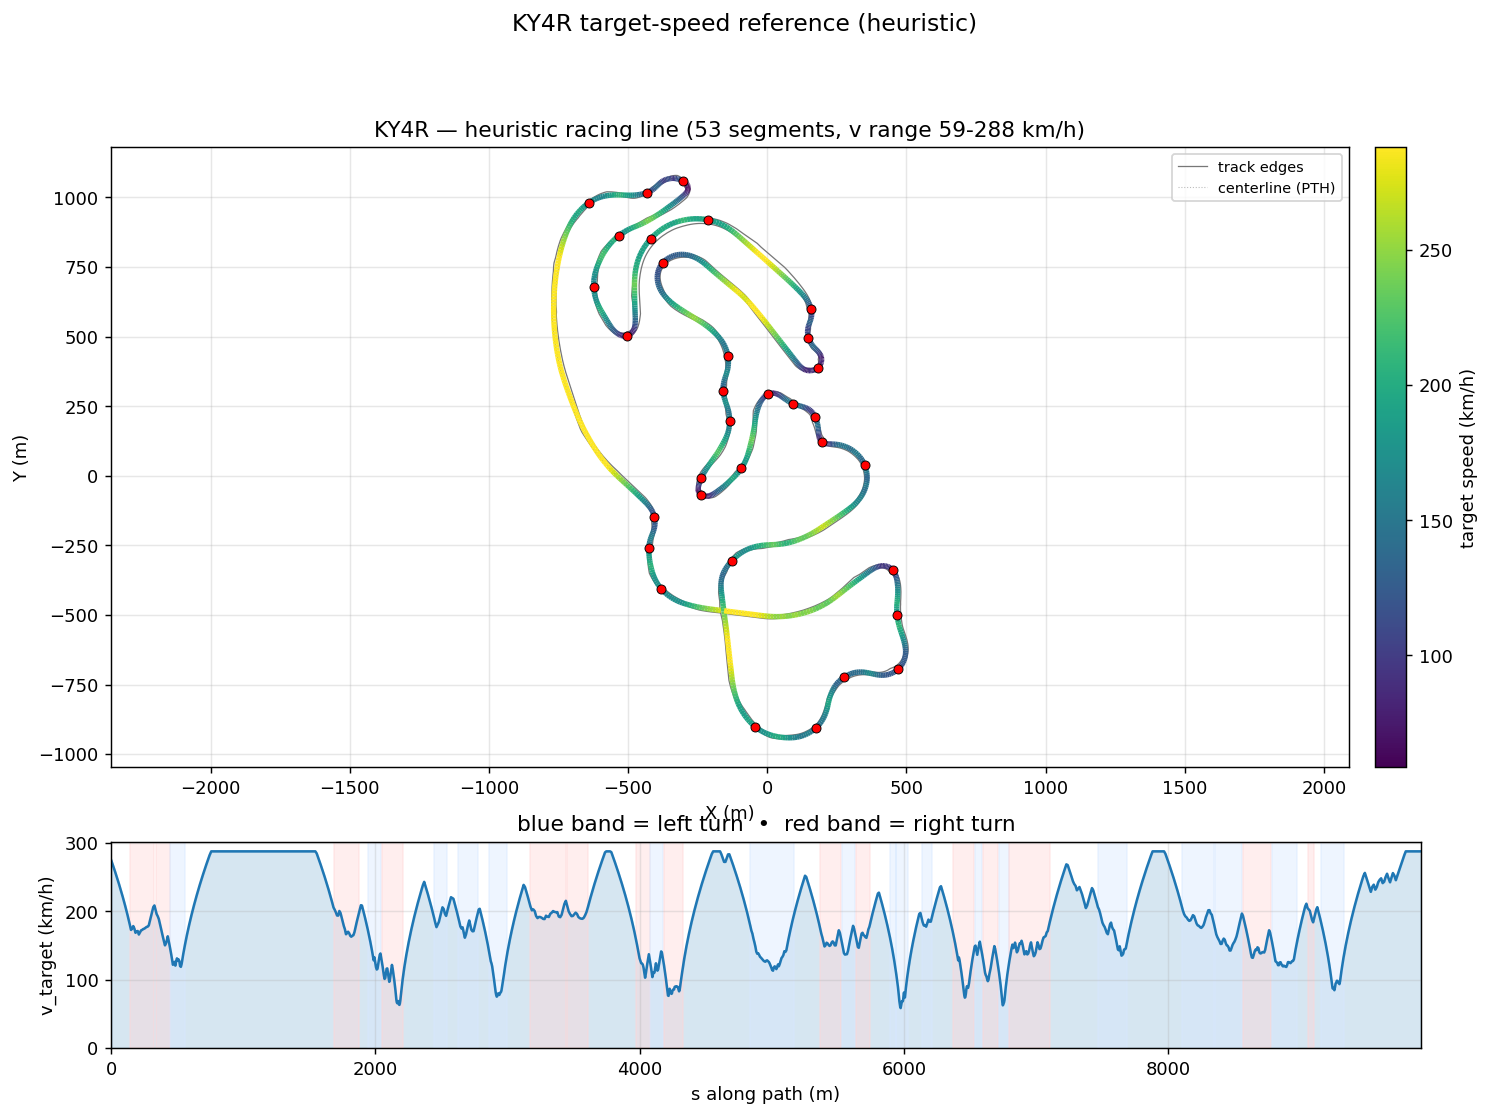

The data file committed next to this chart (first rows):
s_m, x_center_m, y_center_m, z_center_m, x_line_m, y_line_m, offset_m, heading_rad, curvature_1_per_m, radius_m, slope_pct, width_m, drive_left_m, drive_right_m, limit_left_m, limit_right_m, segment_id, segment_kind, v_target_ms, v_target_kmh
0.0, -166.5, -482.9, 16.16, -166.6, -483.6, 0.7123, 3.031, -0.0003594, 2782, -0.00107, 11.2, -1.2, 10, -8.7, 15.4, 0, straight, 76.49, 275.4
9.979, -176.4, -481.8, 16.16, -176.5, -482.5, 0.6796, 3.028, -0.0002791, 3583, -0.4194, 11.2, -1.05, 10.15, -8.55, 15.55, 0, straight, 74.94, 269.8
19.87, -186.2, -480.7, 16.08, -186.3, -481.3, 0.627, 3.026, -0.0002109, 4741, -1.426, 11.2, -0.95, 10.25, -8.85, 15.65, 0, straight, 73.37, 264.1
29.7, -196, -479.5, 15.88, -196.1, -480.1, 0.5525, 3.024, -0.0004108, 2434, -2.358, 11.2, -0.9, 10.3, -10.05, 15.7, 0, straight, 71.78, 258.4
39.47, -205.7, -478.4, 15.62, -205.8, -478.8, 0.4561, 3.018, -0.0009634, 1038, -2.812, 11.15, -0.85, 10.3, -11.75, 15.75, 0, straight, 70.16, 252.6
49.17, -215.3, -477.1, 15.34, -215.4, -477.4, 0.3396, 3.005, -0.001176, 850.4, -2.793, 11.2, -0.9, 10.3, -13.55, 15.75, 0, straight, 68.51, 246.6
58.81, -224.9, -475.7, 15.08, -224.9, -475.9, 0.2067, 2.995, -0.000956, 1046, -2.307, 11.2, -1, 10.2, -14.1, 15.6, 0, straight, 66.83, 240.6
68.38, -234.3, -474.3, 14.89, -234.3, -474.4, 0.06267, 2.987, -0.00137, 730, -1.374, 11.2, -1.25, 9.95, -14.9, 15.35, 0, straight, 65.13, 234.5
77.87, -243.7, -472.8, 14.82, -243.7, -472.7, -0.0866, 2.969, -0.001878, 532.5, -0.09843, 11.2, -1.6, 9.6, -17, 15.05, 0, straight, 63.39, 228.2
87.28, -252.9, -471.1, 14.87, -252.9, -470.8, -0.2348, 2.951, -0.001907, 524.3, 0.974, 10.84, -2.15, 8.695, -18.8, 14.25, 0, straight, 61.61, 221.8
96.6, -262.1, -469.2, 15, -262, -468.8, -0.3758, 2.933, -0.002059, 485.8, 1.601, 10.5, -2.8, 7.696, -20.6, 13.45, 0, straight, 59.81, 215.3
105.8, -271.1, -467.2, 15.17, -271, -466.7, -0.5044, 2.913, -0.0024, 416.6, 2.037, 10.35, -3.65, 6.697, -21.5, 12.55, 0, straight, 57.96, 208.7
114.9, -279.9, -465, 15.37, -279.8, -464.5, -0.6161, 2.889, -0.002652, 377.1, 2.392, 10.35, -4.649, 5.698, -22.6, 11.6, 0, straight, 56.08, 201.9
124, -288.6, -462.7, 15.6, -288.4, -462, -0.7078, 2.865, -0.002392, 418, 2.444, 10.35, -5.648, 4.699, -23.9, 10.7, 0, straight, 54.15, 194.9
132.9, -297.2, -460.2, 15.81, -297, -459.4, -0.7773, 2.846, -0.002679, 373.2, 2.064, 10.35, -6.647, 3.7, -23.9, 10.05, 0, straight, 52.18, 187.8
141.7, -305.6, -457.5, 15.97, -305.3, -456.7, -0.8233, 2.817, -0.00451, 221.7, 1.738, 10.35, -7.646, 2.7, -23.6, 9.65, 1, right, 50.15, 180.5
150.4, -313.8, -454.5, 16.12, -313.5, -453.7, -0.845, 2.767, -0.005947, 168.2, 1.846, 10.64, -8.645, 2, -25.55, 9.4, 1, right, 48.06, 173
159.1, -321.7, -451.2, 16.29, -321.4, -450.4, -0.8416, 2.714, -0.005814, 172, 1.977, 10.9, -9.4, 1.5, -27.25, 9.15, 1, right, 48.6, 175
167.6, -329.4, -447.4, 16.46, -329.1, -446.7, -0.8123, 2.667, -0.005578, 179.3, 1.745, 10.9, -9.75, 1.15, -28.3, 8.9, 1, right, 49.62, 178.6
176.1, -336.9, -443.4, 16.59, -336.5, -442.7, -0.7565, 2.619, -0.005815, 172, 1.44, 10.9, -10, 0.9, -29.8, 9.05, 1, right, 48.6, 174.9
184.6, -344.1, -439, 16.7, -343.7, -438.4, -0.6739, 2.569, -0.006248, 160.1, 1.296, 10.85, -10, 0.85, -31.85, 9.25, 1, right, 46.89, 168.8
193, -351, -434.2, 16.81, -350.7, -433.8, -0.5661, 2.514, -0.006088, 164.3, 1.184, 10.9, -10, 0.9, -33.55, 9.3, 1, right, 47.5, 171
201.3, -357.7, -429.2, 16.9, -357.4, -428.8, -0.4365, 2.467, -0.006053, 165.2, 0.9668, 10.9, -9.8, 1.1, -33.55, 9.3, 1, right, 47.63, 171.5
209.7, -364.1, -423.8, 16.97, -363.9, -423.6, -0.2916, 2.413, -0.006438, 155.3, 0.7497, 10.9, -9.45, 1.45, -31.4, 9.25, 1, right, 46.19, 166.3
218, -370.2, -418.1, 17.02, -370.1, -418, -0.1405, 2.359, -0.006205, 161.2, 0.6353, 11.2, -9.3, 1.9, -30.65, 10.1, 1, right, 47.05, 169.4
226.4, -376, -412, 17.07, -376, -412, 0.00503, 2.309, -0.005995, 166.8, 0.4952, 11.19, -8.743, 2.45, -29.35, 11.15, 1, right, 47.86, 172.3
234.8, -381.4, -405.7, 17.11, -381.5, -405.7, 0.1321, 2.259, -0.005942, 168.3, 0.2791, 10.89, -7.744, 3.15, -27.05, 12.4, 1, right, 48.08, 173.1
243.2, -386.6, -399.1, 17.12, -386.8, -399.2, 0.2283, 2.209, -0.005857, 170.7, 0.02937, 10.89, -6.745, 4.149, -24.3, 13.55, 1, right, 48.43, 174.3
251.5, -391.4, -392.2, 17.11, -391.6, -392.4, 0.2833, 2.161, -0.005818, 171.9, -0.2131, 10.89, -5.746, 5.148, -21.95, 14.85, 1, right, 48.59, 174.9
259.9, -395.9, -385.2, 17.08, -396.1, -385.3, 0.2906, 2.112, -0.005741, 174.2, -0.4381, 10.89, -4.747, 6.147, -19.45, 16.15, 1, right, 48.91, 176.1
268.2, -400, -377.9, 17.04, -400.2, -378.1, 0.2483, 2.065, -0.005659, 176.7, -0.73, 10.89, -3.748, 7.146, -17.3, 17.55, 1, right, 49.27, 177.4
276.6, -403.8, -370.5, 16.96, -403.9, -370.5, 0.1597, 2.018, -0.005628, 177.7, -1.126, 10.89, -2.749, 8.145, -15.6, 18.1, 1, right, 49.4, 177.8
285, -407.3, -362.8, 16.85, -407.3, -362.8, 0.03303, 1.971, -0.005516, 181.3, -1.503, 10.89, -1.75, 9.144, -14.35, 19.15, 1, right, 49.9, 179.6
293.5, -410.4, -354.9, 16.71, -410.3, -354.9, -0.1196, 1.924, -0.00512, 195.3, -1.706, 11.19, -1.05, 10.14, -13.55, 19.85, 1, right, 51.79, 186.5
302.1, -413.2, -346.8, 16.56, -412.9, -346.7, -0.2831, 1.883, -0.004266, 234.4, -1.788, 11.84, -0.7, 11.14, -13.25, 20.2, 1, right, 53.72, 193.4
310.8, -415.7, -338.5, 16.4, -415.3, -338.4, -0.4407, 1.851, -0.003681, 271.6, -1.899, 10.79, -0.65, 10.14, -13.25, 20.2, 1, right, 55.58, 200.1
319.4, -418, -330.2, 16.23, -417.4, -330.1, -0.5755, 1.819, -0.003235, 309.1, -2.055, 10.04, -0.9, 9.142, -13.6, 20.05, 1, right, 57.37, 206.5
327.8, -420, -321.9, 16.05, -419.3, -321.8, -0.6717, 1.795, -0.003296, 303.4, -2.063, 9.543, -1.4, 8.143, -14.25, 20.1, 1, right, 58, 208.8
336.2, -421.7, -313.7, 15.88, -421, -313.6, -0.7163, 1.764, -0.004082, 245, -1.677, 9.244, -2.1, 7.144, -15.15, 20.1, 2, right, 56.27, 202.6
344.6, -423.1, -305.5, 15.77, -422.5, -305.4, -0.7003, 1.727, -0.004623, 216.3, -1.128, 9.245, -3.1, 6.145, -15.5, 20, 2, right, 54.5, 196.2
352.8, -424.3, -297.3, 15.69, -423.7, -297.3, -0.6202, 1.687, -0.004778, 209.3, -0.75, 9.245, -4.099, 5.146, -16.85, 19.6, 2, right, 53.61, 193
361, -425.1, -289.2, 15.64, -424.6, -289.2, -0.4778, 1.649, -0.004672, 214, -0.5596, 9.245, -5.098, 4.147, -18.55, 18.95, 2, right, 52.48, 188.9
369.1, -425.6, -281.2, 15.6, -425.3, -281.2, -0.2809, 1.611, -0.004923, 203.1, -0.4927, 9.245, -6.097, 3.148, -20.65, 18, 2, right, 50.64, 182.3
377, -425.7, -273.3, 15.57, -425.7, -273.3, -0.04149, 1.57, -0.005445, 183.7, -0.3851, 9.245, -7.096, 2.149, -23.15, 16.8, 2, right, 48.76, 175.5
384.8, -425.5, -265.5, 15.54, -425.8, -265.5, 0.2248, 1.526, -0.006259, 159.8, -0.1979, 9.245, -8.095, 1.15, -26.1, 15.65, 2, right, 46.84, 168.6
392.4, -425, -257.8, 15.53, -425.5, -257.8, 0.5012, 1.473, -0.006756, 148, 0.1016, 9.544, -9.094, 0.45, -29.7, 18.7, 2, right, 45.09, 162.3
400, -424.1, -250.3, 15.56, -424.8, -250.2, 0.7709, 1.423, -0.007309, 136.8, 0.4371, 10.74, -10.09, 0.65, -33.85, 21.7, 2, right, 43.35, 156
407.4, -422.8, -243, 15.6, -423.8, -242.8, 1.019, 1.364, -0.007865, 127.2, 0.7009, 12.14, -10.54, 1.6, -35.15, 24.1, 2, right, 41.79, 150.4
414.6, -421.1, -236, 15.66, -422.3, -235.7, 1.235, 1.308, -0.007578, 132, 0.7881, 12.14, -9.541, 2.599, -35.15, 26.05, 2, right, 42.57, 153.3
421.8, -419.1, -229.1, 15.71, -420.4, -228.7, 1.411, 1.255, -0.007145, 140, 0.5841, 12.14, -8.542, 3.598, -33.55, 27.65, 2, right, 43.84, 157.8
428.8, -416.7, -222.6, 15.74, -418.2, -222, 1.542, 1.207, -0.006086, 164.3, 0.2702, 12.14, -7.543, 4.597, -36.45, 28, 2, right, 45.47, 163.7
435.6, -414.2, -216.2, 15.75, -415.7, -215.6, 1.628, 1.171, -0.002349, 425.8, 0.01951, 12.14, -6.544, 5.596, -43.3, 28, 2, right, 43.66, 157.2
442.3, -411.6, -210, 15.75, -413.1, -209.4, 1.673, 1.174, 0.002746, 364.2, -0.2094, 12.14, -5.545, 6.595, -50, 28.55, 2, right, 41.81, 150.5
448.9, -409.1, -204, 15.72, -410.7, -203.4, 1.68, 1.206, 0.006192, 161.5, -0.4286, 12.14, -4.546, 7.594, -50, 29.5, 3, left, 39.92, 143.7
455.3, -407, -197.9, 15.69, -408.5, -197.4, 1.653, 1.254, 0.008483, 117.9, -0.599, 12.14, -3.547, 8.593, -50, 30.1, 3, left, 37.99, 136.8
461.6, -405.2, -191.9, 15.65, -406.7, -191.5, 1.598, 1.314, 0.01041, 96.02, -0.5324, 12.14, -2.548, 9.592, -50, 32.25, 3, left, 35.98, 129.5
467.8, -403.8, -185.8, 15.62, -405.3, -185.6, 1.519, 1.384, 0.01196, 83.65, -0.2705, 12.14, -1.549, 10.59, -50, 35.05, 3, left, 33.89, 122
473.9, -402.9, -179.8, 15.61, -404.3, -179.6, 1.418, 1.461, 0.01142, 87.54, -0.2495, 12.14, -0.55, 11.59, -50, 38.2, 3, left, 34.67, 124.8
480, -402.4, -173.7, 15.59, -403.7, -173.7, 1.299, 1.523, 0.01116, 89.58, -0.2518, 13.84, -1.25, 12.59, -50, 41.35, 3, left, 35.08, 126.3
486, -402.4, -167.7, 15.58, -403.5, -167.7, 1.165, 1.597, 0.0122, 81.97, -0.04288, 14.24, -1.25, 12.99, -50, 45.1, 3, left, 33.55, 120.8
... 1,226 more rows
